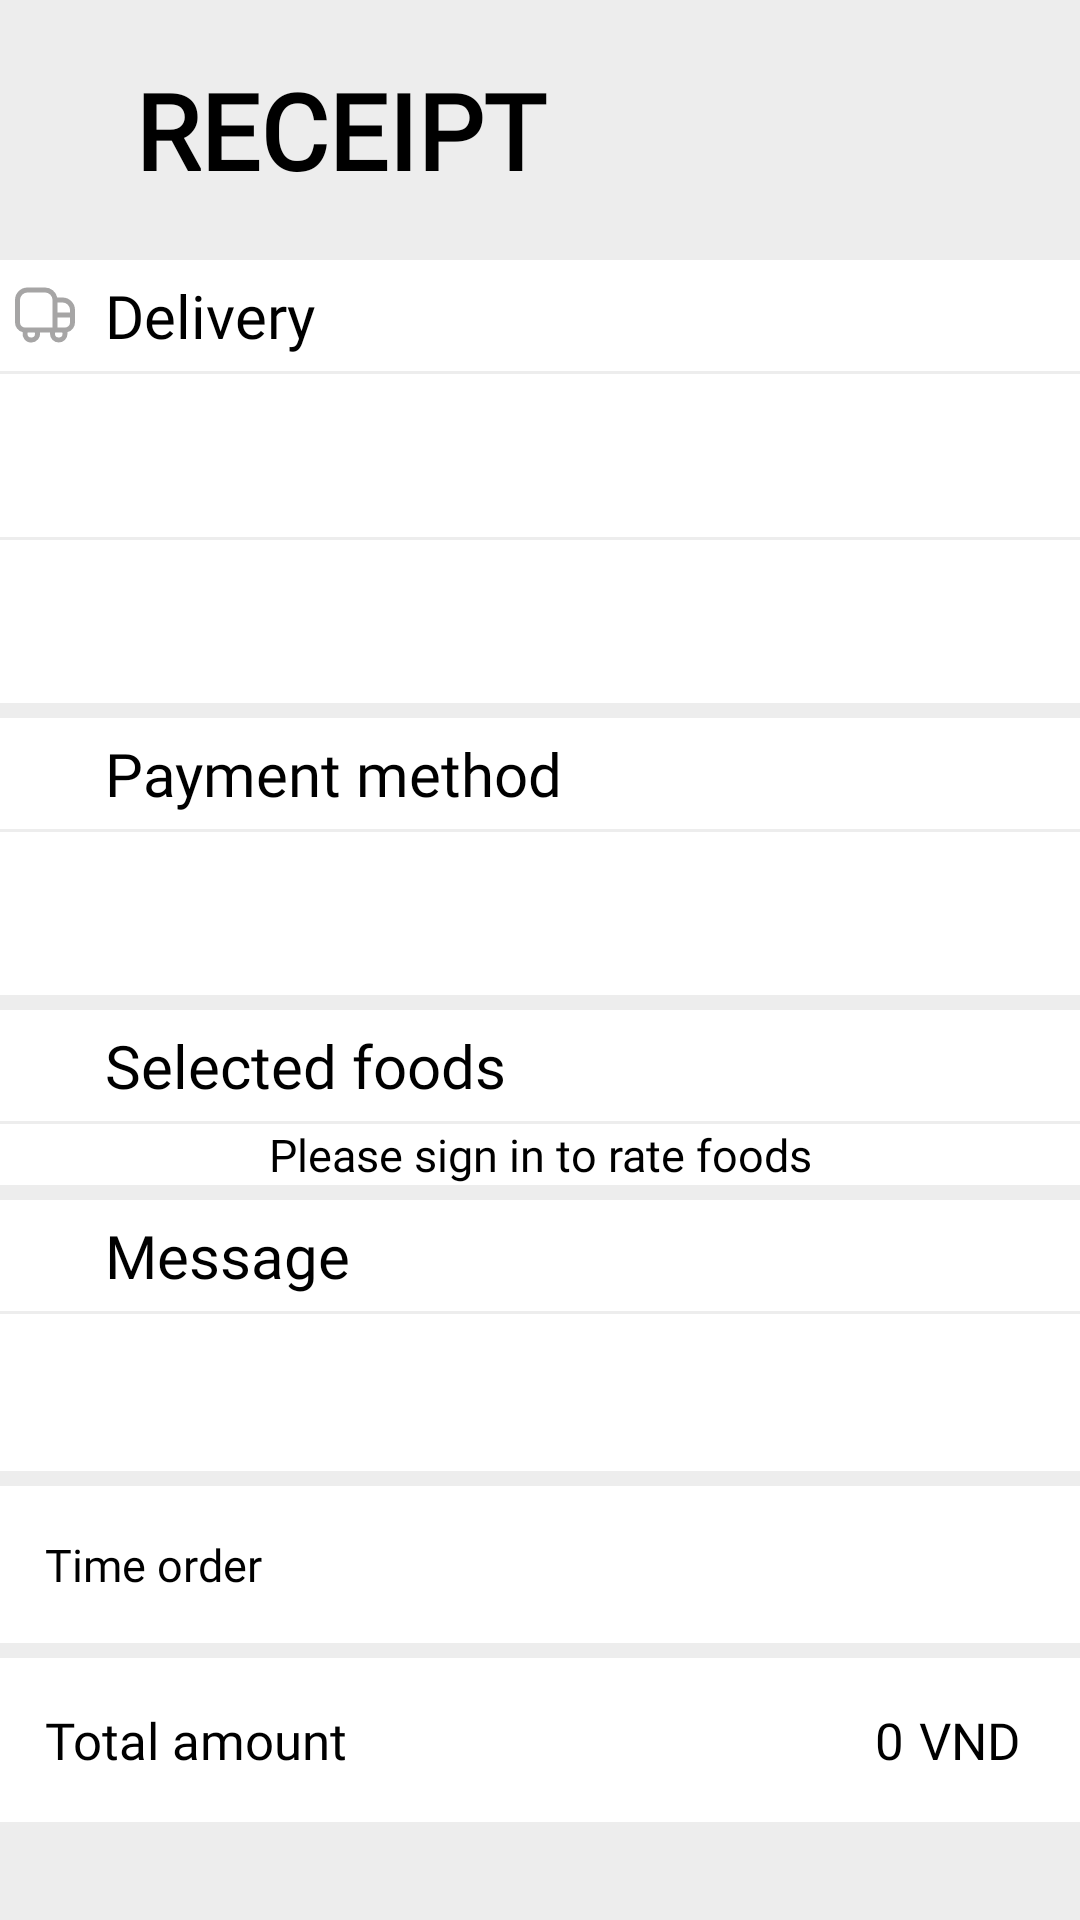

Here is an Android app screen rendered from its layout file. Give the layout XML and the strings, colors and styles it references.
<!-- AndroidManifest.xml: application theme Theme.OrderFood -->
<!-- res/layout/activity_main_fragment_detail_receipt.xml -->
<?xml version="1.0" encoding="utf-8"?>
<LinearLayout xmlns:android="http://schemas.android.com/apk/res/android"
    android:layout_width="match_parent"
    android:layout_height="match_parent"
    android:background="@color/grey_background"
    android:orientation="vertical">

    <LinearLayout
        android:layout_width="match_parent"
        android:layout_height="wrap_content"
        android:gravity="center"
        android:orientation="horizontal">

        <ImageView
            android:id="@+id/fragment_detail_receipt_ivBack"
            android:layout_width="@dimen/dp30"
            android:layout_height="@dimen/dp30"
            android:layout_marginStart="@dimen/dp15"
            android:padding="@dimen/dp4"
            android:src="@drawable/ic_back"
            android:tint="@color/black" />

        <TextView
            style="@style/TextStyleMenu"
            android:layout_width="0dp"
            android:layout_height="wrap_content"
            android:layout_weight="1"
            android:paddingVertical="20dp"
            android:text="@string/check_receipt_receipt" />
    </LinearLayout>

    <androidx.core.widget.NestedScrollView
        android:layout_width="match_parent"
        android:layout_height="0dp"
        android:layout_weight="1">

        <LinearLayout
            android:layout_width="match_parent"
            android:layout_height="match_parent"
            android:orientation="vertical">

            <LinearLayout
                android:layout_width="match_parent"
                android:layout_height="wrap_content"
                android:background="@color/white"
                android:gravity="center"
                android:orientation="horizontal">

                <ImageView
                    style="@style/ImageViewStyleOrder"
                    android:src="@drawable/ic_ship" />

                <TextView
                    style="@style/TextStyleItemOrder"
                    android:layout_weight="1"
                    android:text="@string/information_delivery" />
            </LinearLayout>

            <LinearLayout
                android:id="@+id/fragment_detail_receipt_llPhone"
                android:layout_width="match_parent"
                android:layout_height="wrap_content"
                android:layout_marginTop="1dp"
                android:background="@color/white"
                android:gravity="center"
                android:orientation="horizontal"
                android:paddingStart="@dimen/dp13">

                <ImageView
                    android:layout_width="@dimen/dp20"
                    android:layout_height="@dimen/dp20"
                    android:layout_margin="@dimen/dp5"
                    android:src="@drawable/ic_phone_call"
                    android:tint="@color/grey" />

                <TextView
                    android:id="@+id/fragment_detail_receipt_tvPhone"
                    style="@style/TextStyleAddressItem"
                    android:layout_width="0dp"
                    android:layout_height="wrap_content"
                    android:layout_weight="1"
                    android:paddingHorizontal="@dimen/dp15"
                    android:paddingVertical="@dimen/dp17" />
            </LinearLayout>

            <LinearLayout
                android:layout_width="match_parent"
                android:layout_height="wrap_content"
                android:layout_marginTop="@dimen/dp1"
                android:background="@color/white"
                android:gravity="center"
                android:orientation="horizontal"
                android:paddingStart="@dimen/dp13">

                <ImageView
                    android:layout_width="@dimen/dp20"
                    android:layout_height="@dimen/dp20"
                    android:layout_margin="@dimen/dp5"
                    android:src="@drawable/ic_location"
                    android:tint="@color/grey" />

                <TextView
                    android:id="@+id/fragment_detail_receipt_tvAddress"
                    style="@style/TextStyleAddressItem"
                    android:layout_width="wrap_content"
                    android:layout_height="wrap_content"
                    android:layout_weight="1"
                    android:paddingHorizontal="@dimen/dp15"
                    android:paddingVertical="@dimen/dp17" />
            </LinearLayout>

            <LinearLayout
                android:layout_width="match_parent"
                android:layout_height="wrap_content"
                android:layout_marginTop="@dimen/dp5"
                android:background="@color/white"
                android:gravity="center"
                android:orientation="horizontal">

                <ImageView
                    style="@style/ImageViewStyleOrder"
                    android:src="@drawable/ic_dollar" />

                <TextView
                    style="@style/TextStyleItemOrder"
                    android:layout_weight="1"
                    android:text="@string/information_payment_method" />
            </LinearLayout>

            <LinearLayout
                android:layout_width="match_parent"
                android:layout_height="wrap_content"
                android:layout_marginTop="1dp"
                android:background="@color/white"
                android:gravity="center"
                android:orientation="horizontal"
                android:paddingStart="@dimen/dp13">

                <ImageView
                    android:layout_width="@dimen/dp20"
                    android:layout_height="@dimen/dp20"
                    android:layout_margin="@dimen/dp5"
                    android:src="@drawable/ic_credit_card"
                    android:tint="@color/grey" />

                <TextView
                    android:id="@+id/fragment_detail_receipt_tvPayment"
                    style="@style/TextStyleItemOrderChild"
                    android:layout_width="0dp"
                    android:layout_height="wrap_content"
                    android:layout_weight="1"
                    android:paddingHorizontal="@dimen/dp15"
                    android:paddingVertical="@dimen/dp17" />
            </LinearLayout>

            <LinearLayout
                android:layout_width="match_parent"
                android:layout_height="wrap_content"
                android:layout_marginTop="@dimen/dp5"
                android:background="@color/white"
                android:gravity="center"
                android:orientation="horizontal">

                <ImageView
                    style="@style/ImageViewStyleOrder"
                    android:src="@drawable/ic_list" />

                <TextView
                    style="@style/TextStyleItemOrder"
                    android:layout_weight="1"
                    android:text="@string/information_selected_foods" />
            </LinearLayout>

            <TextView
                android:id="@+id/fragment_detail_sign_in_to_rate"
                style="@style/TextStyleItemOrderChild"
                android:layout_width="match_parent"
                android:layout_height="wrap_content"
                android:layout_marginTop="@dimen/dp1"
                android:background="@color/white"
                android:gravity="center"
                android:text="@string/detail_receipt_sign_in_to_rate" />

            <androidx.recyclerview.widget.RecyclerView
                android:id="@+id/fragment_detail_receipt_rvFoods"
                android:layout_width="match_parent"
                android:layout_height="wrap_content" />

            <LinearLayout
                android:id="@+id/fragment_detail_receipt_llMessage"
                android:layout_width="match_parent"
                android:layout_height="wrap_content"
                android:layout_marginTop="@dimen/dp5"
                android:background="@color/white"
                android:gravity="center"
                android:orientation="horizontal">

                <ImageView
                    style="@style/ImageViewStyleOrder"
                    android:src="@drawable/ic_comment_alt" />

                <TextView
                    style="@style/TextStyleItemOrder"
                    android:layout_weight="1"
                    android:text="@string/information_message" />
            </LinearLayout>

            <TextView
                android:id="@+id/fragment_detail_receipt_tvMessage"
                style="@style/TextStyleItemOrderChild"
                android:layout_width="match_parent"
                android:layout_height="wrap_content"
                android:layout_marginTop="@dimen/dp1"
                android:layout_weight="1"
                android:background="@color/white"
                android:minHeight="@dimen/dp50"
                android:paddingHorizontal="@dimen/dp15"
                android:paddingVertical="@dimen/dp16" />

            <LinearLayout
                android:layout_width="match_parent"
                android:layout_height="wrap_content"
                android:layout_marginTop="@dimen/dp5"
                android:background="@color/white"
                android:orientation="horizontal"
                android:paddingHorizontal="@dimen/dp15"
                android:paddingVertical="@dimen/dp16">

                <TextView
                    style="@style/TextStyleItemOrderChild"
                    android:layout_width="wrap_content"
                    android:layout_height="wrap_content"
                    android:text="@string/check_time_order" />

                <TextView
                    android:id="@+id/fragment_detail_receipt_tvTime"
                    style="@style/TextStyleItemOrderChild"
                    android:layout_width="wrap_content"
                    android:layout_height="wrap_content"
                    android:layout_weight="1"
                    android:gravity="right" />
            </LinearLayout>

            <LinearLayout
                android:layout_width="match_parent"
                android:layout_height="wrap_content"
                android:layout_marginTop="@dimen/dp5"
                android:background="@color/white"
                android:orientation="horizontal"
                android:paddingHorizontal="15dp"
                android:paddingVertical="@dimen/dp16">

                <TextView
                    style="@style/TextStyleOrderTotal"
                    android:layout_width="wrap_content"
                    android:layout_height="wrap_content"
                    android:layout_weight="1"
                    android:text="@string/order_total_amount" />

                <TextView
                    android:id="@+id/fragment_detail_receipt_tvTotal"
                    style="@style/TextStyleOrderTotal"
                    android:layout_width="wrap_content"
                    android:layout_height="wrap_content"
                    android:text="@string/order_index_default" />

                <TextView
                    style="@style/TextStyleOrderTotal"
                    android:layout_width="wrap_content"
                    android:layout_height="wrap_content"
                    android:paddingHorizontal="@dimen/dp5"
                    android:text="@string/order_vnd" />
            </LinearLayout>

            <View
                android:layout_width="match_parent"
                android:layout_height="@dimen/dp50" />
        </LinearLayout>
    </androidx.core.widget.NestedScrollView>

</LinearLayout>
<!-- resources referenced by this layout -->
<resources>
  <color name="black">#FF000000</color>
  <color name="grey">#A6A5A5</color>
  <color name="grey_background">#EDEDED</color>
  <color name="white">#FFFFFFFF</color>
  <dimen name="dp1">1dp</dimen>
  <dimen name="dp13">13dp</dimen>
  <dimen name="dp15">15dp</dimen>
  <dimen name="dp16">16dp</dimen>
  <dimen name="dp17">17dp</dimen>
  <dimen name="dp20">20dp</dimen>
  <dimen name="dp30">30dp</dimen>
  <dimen name="dp4">4dp</dimen>
  <dimen name="dp5">5dp</dimen>
  <dimen name="dp50">50dp</dimen>
  <string name="check_receipt_receipt">Receipt</string>
  <string name="check_time_order">Time order</string>
  <string name="detail_receipt_sign_in_to_rate">Please sign in to rate foods</string>
  <string name="information_delivery">Delivery</string>
  <string name="information_message">Message</string>
  <string name="information_payment_method">Payment method</string>
  <string name="information_selected_foods">Selected foods</string>
  <string name="order_index_default">0</string>
  <string name="order_total_amount">Total amount</string>
  <string name="order_vnd">VND</string>
  <style name="ImageViewStyleOrder">
          <item name="android:layout_width">@dimen/dp30</item>
          <item name="android:layout_height">@dimen/dp30</item>
          <item name="android:tint">@color/grey</item>
          <item name="android:padding">@dimen/dp5</item>
      </style>
  <style name="TextStyleAddressItem">
          <item name="android:textColor">@color/black</item>
          <item name="android:textSize">@dimen/sp15</item>
          <item name="android:fontFamily">@font/lato_regular</item>
      </style>
  <style name="TextStyleItemOrder">
          <item name="android:layout_width">wrap_content</item>
          <item name="android:layout_height">wrap_content</item>
          <item name="android:textColor">@color/black</item>
          <item name="android:textSize">@dimen/sp20</item>
          <item name="android:fontFamily">@font/lato_bold</item>
          <item name="android:layout_margin">@dimen/dp5</item>
      </style>
  <style name="TextStyleItemOrderChild">
          <item name="android:textColor">@color/black</item>
          <item name="android:textSize">@dimen/sp15</item>
          <item name="android:fontFamily">@font/lato_regular</item>
      </style>
  <style name="TextStyleMenu">
          <item name="android:textColor">@color/black</item>
          <item name="android:textSize">35sp</item>
          <item name="android:textAllCaps">true</item>
          <item name="android:textStyle">bold</item>
          <item name="android:fontFamily">@font/lato_bold</item>
      </style>
  <style name="TextStyleOrderTotal">
          <item name="android:textColor">@color/black</item>
          <item name="android:textSize">@dimen/sp17</item>
          <item name="android:fontFamily">@font/lato_bold</item>
      </style>
  <style name="Theme.OrderFood" parent="Theme.MaterialComponents.NoActionBar">
          
          <item name="colorPrimary">@color/yellow</item>
          <item name="colorPrimaryVariant">@color/yellow_bar</item>
          <item name="colorOnPrimary">@color/white</item>
          
          <item name="colorSecondary">@color/yellow_bar</item>
          <item name="colorSecondaryVariant">@color/yellow_bar</item>
          <item name="colorOnSecondary">@color/black</item>
          
          <item name="android:statusBarColor" tools:targetApi="l">?attr/colorPrimaryVariant</item>
          
      </style>
  <dimen name="sp15">15sp</dimen>
  <dimen name="sp20">20sp</dimen>
  <dimen name="sp17">17sp</dimen>
  <color name="yellow">#F1C00D</color>
  <color name="yellow_bar">#f1a500</color>
</resources>
